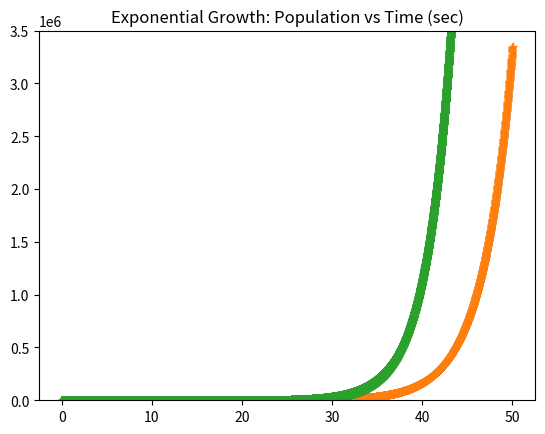

Recreate this plot in Python.
import math
from matplotlib import pyplot as plt

H = 0.01                # time step (seconds)
R = 0.3                 # growth rate
N0 = 1                  # initial population (at t = 0)
TIME_LIMIT = 50         # time limit for plot (seconds)

# calculate the population using exponential growth equation.
def popExp(t):
    val = N0 * math.exp(R * t)
    return val

# estimate population using backward Euler method.
def calcNext(Nprev):
    # calculate the population at the next step in time
    # using backward Euler method (an implicit solution).
    val = Nprev / (1 - R * H)
    return val

# the rate equation for our system.
def rateEqn(N, t):
    # note for exponential growth, the rate does not depend on time.
    # instead, it's based on the current population and carrying capacity.
    # will still pass time as an argument to this function, 
    # even though it's not needed.
    val = R * N
    return val

# calculate next value in population using previous value and previous time.
def calcNextRK(N, t):
    # calculate the runge kutta terms.
    k1 = rateEqn(N, t)
    k2 = rateEqn(N + k1 / 2, t + H/2)
    k3 = rateEqn(N + k2 / 2, t + H/2)
    k4 = rateEqn(N + k3, t + H)
    
    # estimate the next value based on previous value.
    nextVal = N + H * (k1 + 2 * k2 + 2 * k3 + k4) / 6
    return nextVal


# our main function.
def main():
    # t is the current time in seconds.
    t = 0

    # tList holds the time values.
    tList = [0]

    # Nlist holds the analytical values for population size.
    NList = [N0]

    # NEstList holds the estimated values for population size (backwards Euler).
    NEstList = [N0]

    # NRKList holds the RK4 estimated values for population size.
    NRKList = [N0]

    while (t <= TIME_LIMIT):
        # use previous estimated pop
        # and previous time to 
        # calculate the next estimated pop
        NPrev = NEstList[-1]
        NNext = calcNext(NPrev)
        NEstList.append(NNext)

        # use previous RK estimated pop
        # and previous time to calculate
        # the next RK estimated pop size.
        NRKPrev = NRKList[-1]
        rk = calcNextRK(NRKPrev, t)
        NRKList.append(rk)

        # update time.
        t = t + H
        tList.append(t)

        # calculate the next exact value for population and add to list.
        pop = popExp(t)
        NList.append(pop)

    # plot results. 
    plt.plot( tList, NList, '.', tList, NEstList, '+', tList, NRKList, '^')
    plt.title("Exponential Growth: Population vs Time (sec)")
    plt.ylim(0, 3.5E6)
    plt.show()

main()
